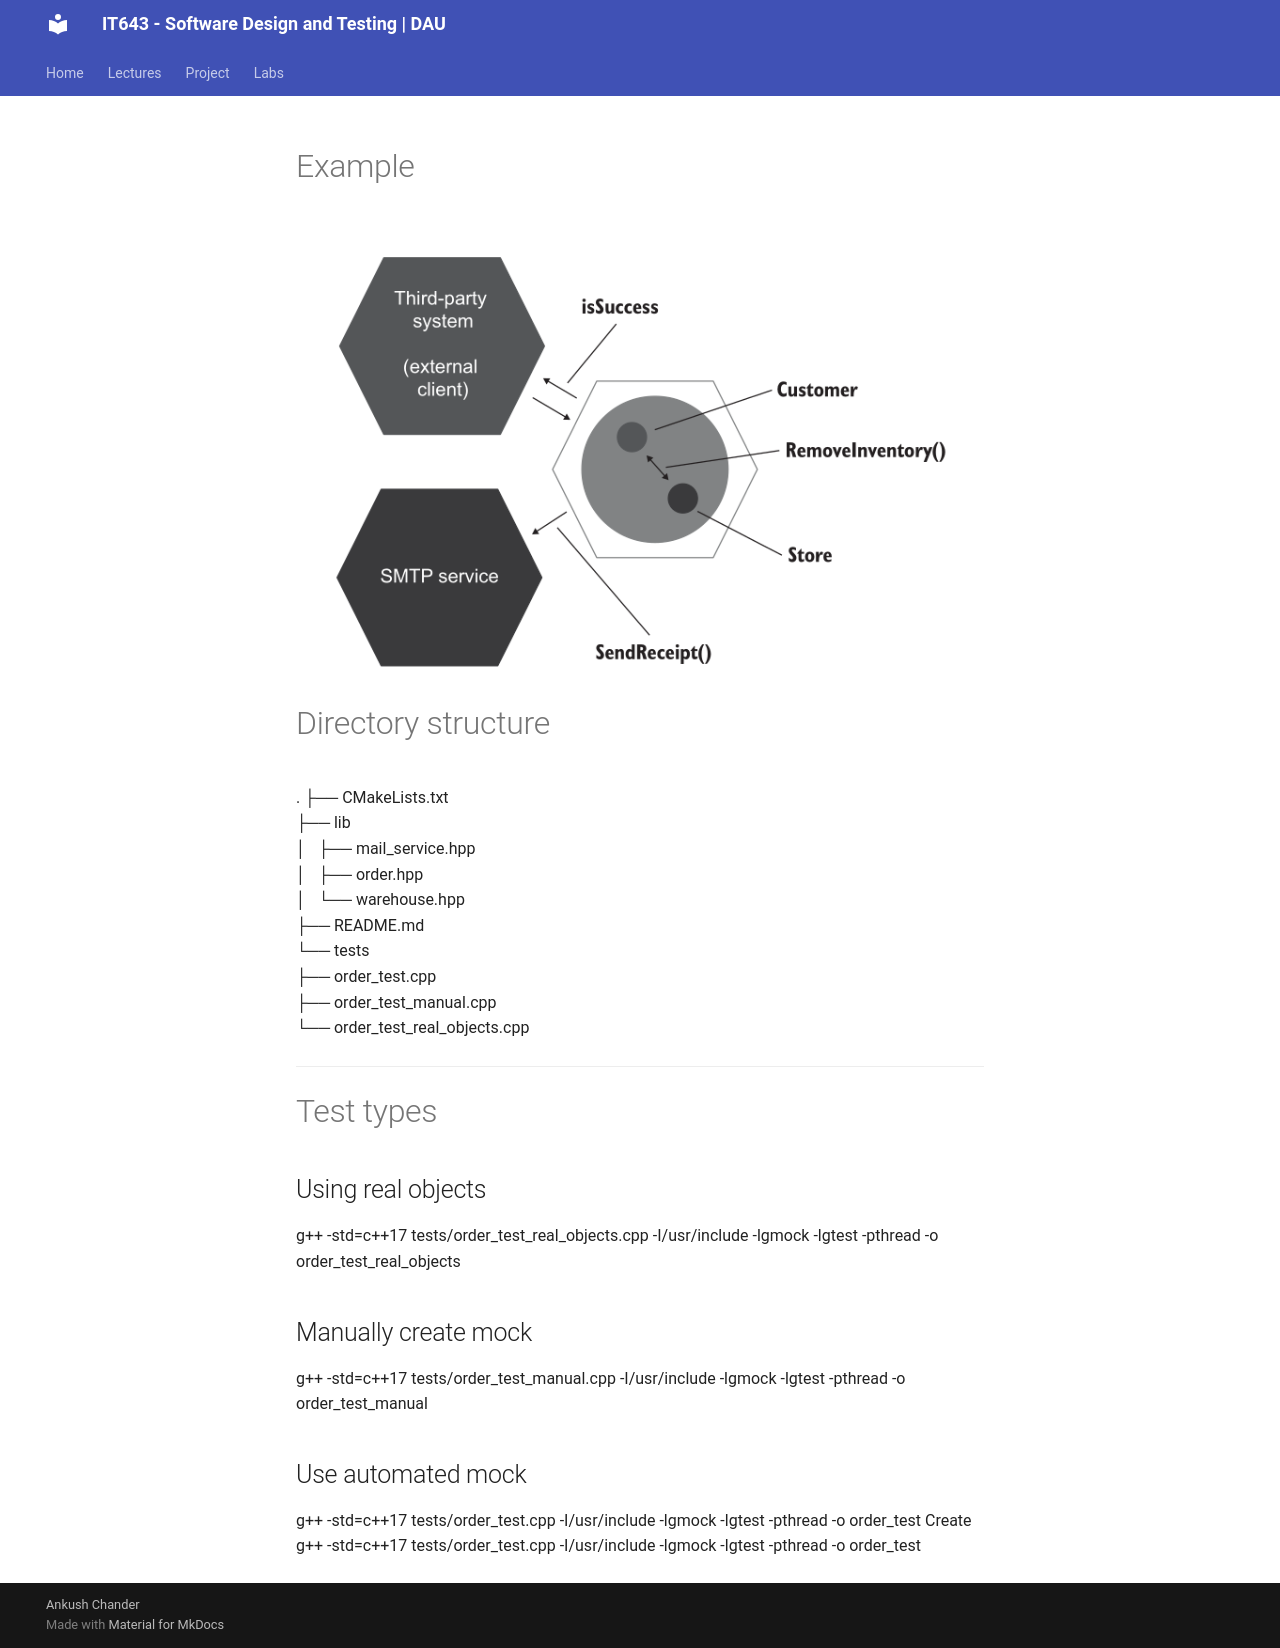

repository: Ankush-Chander/IT643-software-design-and-testing · page: code/mock_stubs/index.html · generator: mkdocs

# Example 
![](../../images/testing/warehouse_example.png)

# Directory structure
.
├── CMakeLists.txt  
├── lib  
│   ├── mail_service.hpp  
│   ├── order.hpp  
│   └── warehouse.hpp  
├── README.md  
└── tests  
    ├── order_test.cpp  
    ├── order_test_manual.cpp  
    └── order_test_real_objects.cpp  

---

# Test types
## Using real objects
g++ -std=c++17 tests/order_test_real_objects.cpp -I/usr/include -lgmock -lgtest -pthread -o order_test_real_objects

## Manually create mock
g++ -std=c++17 tests/order_test_manual.cpp -I/usr/include -lgmock -lgtest -pthread -o order_test_manual

## Use automated mock
g++ -std=c++17 tests/order_test.cpp -I/usr/include -lgmock -lgtest -pthread -o order_test
Create
g++ -std=c++17 tests/order_test.cpp -I/usr/include -lgmock -lgtest -pthread -o order_test
